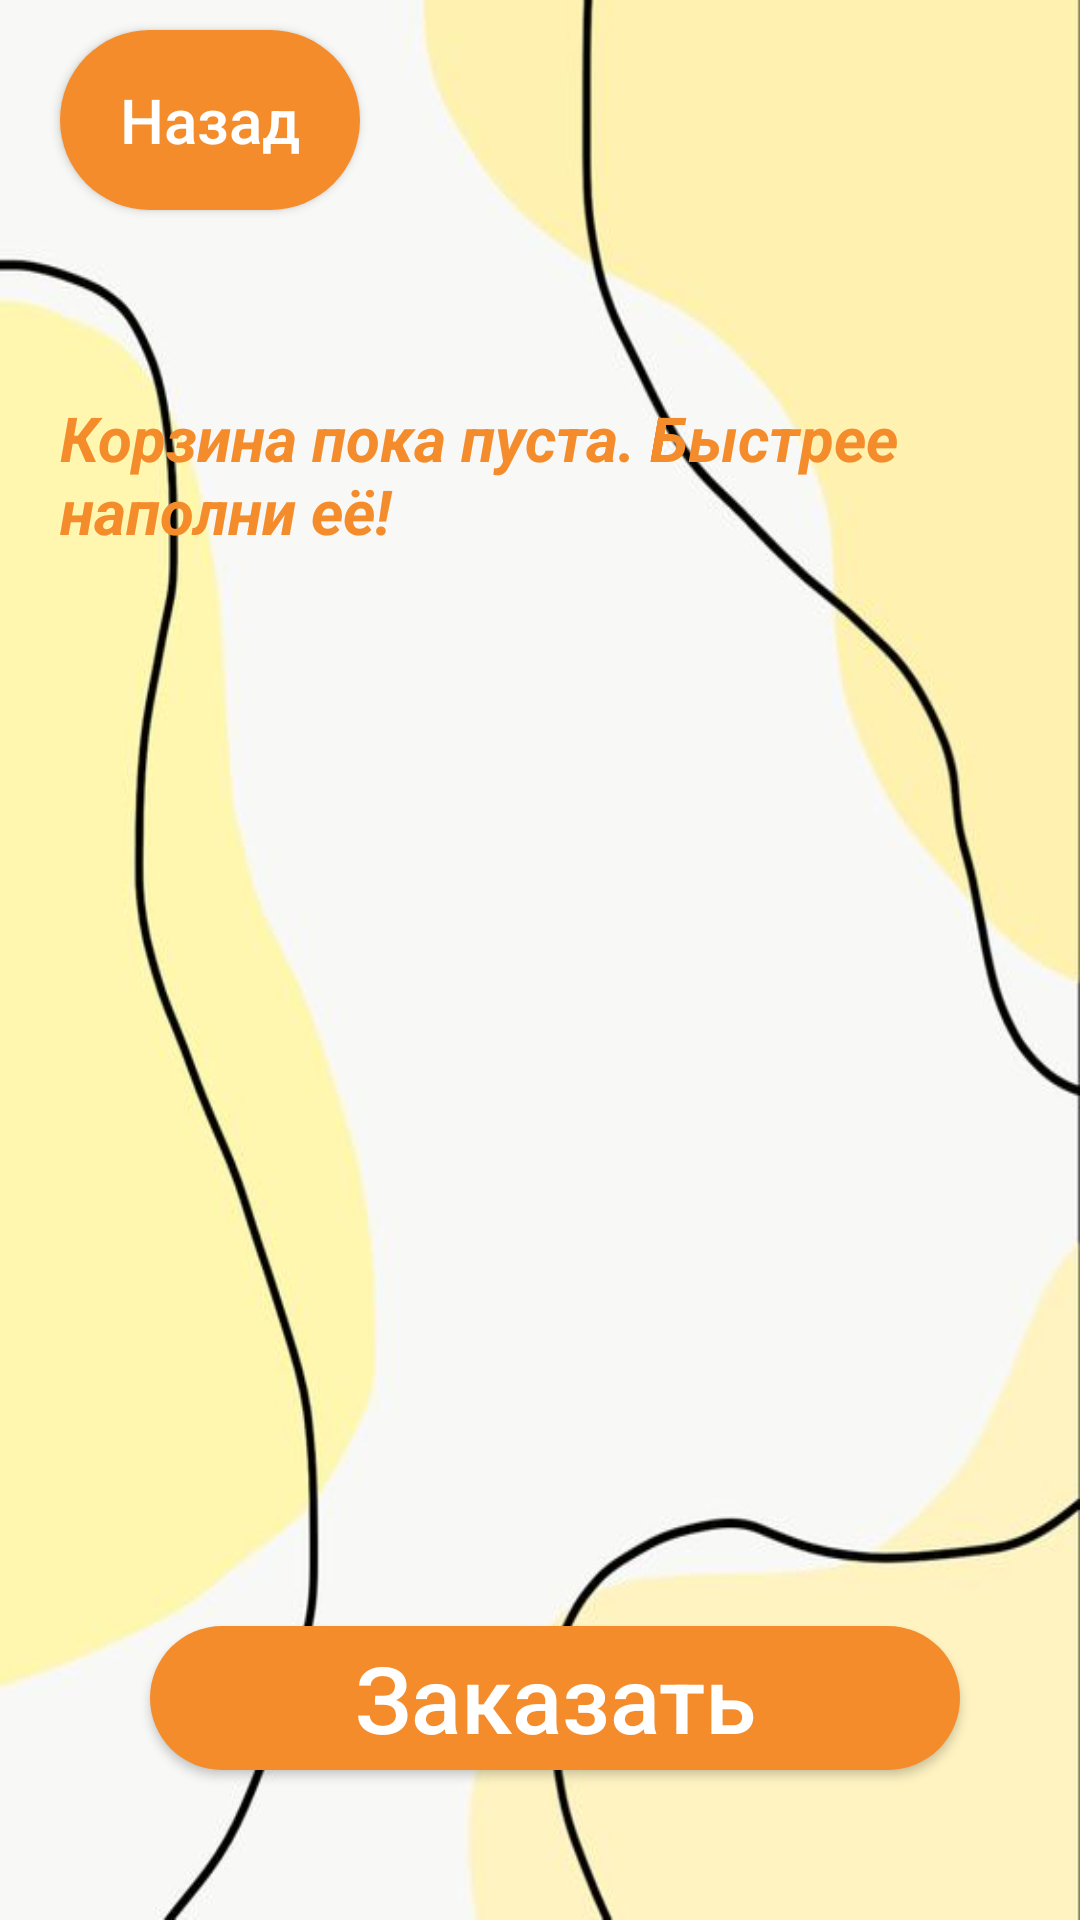

Reconstruct the res/layout file that produces this screen, plus the resources it refers to.
<!-- AndroidManifest.xml: application theme Theme.BuyMe2 -->
<!-- res/layout/activity_order_main.xml -->
<?xml version="1.0" encoding="utf-8"?>
<RelativeLayout xmlns:android="http://schemas.android.com/apk/res/android"
    xmlns:app="http://schemas.android.com/apk/res-auto"
    xmlns:tools="http://schemas.android.com/tools"
    android:layout_width="match_parent"
    android:layout_height="match_parent"
    android:background="@drawable/welcome"
    tools:context="com.example.buyme2.MainActivity">
    <Button
        android:id="@+id/exit_btn"
        android:layout_width="100dp"
        android:textAlignment="center"
        android:layout_height="60dp"
        android:layout_marginTop="10dp"
        android:layout_marginLeft="20dp"
        android:layout_marginRight="190dp"
        android:background="@drawable/bm_button"
        android:padding="3dp"
        android:text="Назад"
        android:textAllCaps="false"
        android:textSize="10pt"
        android:textColor="@color/white"
        />

    <TextView
        android:id="@+id/product_name"
        android:layout_width="wrap_content"
        android:layout_height="wrap_content"
        android:layout_below="@+id/exit_btn"
        android:layout_marginLeft="20dp"
        android:layout_marginTop="62dp"
        android:text="Корзина пока пуста. Быстрее наполни её!"
        android:textAlignment="center"
        android:textColor="@color/orange"
        android:textSize="10pt"
        android:textStyle="bold|italic" />






    <Button
        android:id="@+id/final_order_btn"
        android:layout_width="320dp"
        android:textAlignment="center"
        android:layout_height="wrap_content"
        android:layout_alignParentBottom="true"
        android:layout_alignParentStart="true"
        android:layout_marginBottom="50dp"
        android:layout_marginLeft="50dp"
        android:layout_marginRight="40dp"
        android:background="@drawable/bm_button"
        android:layout_centerHorizontal="true"
        android:padding="3dp"
        android:text="Заказать"
        android:textAllCaps="false"
        android:textSize="15pt"
        android:textColor="@color/white"
        />

</RelativeLayout>
<!-- resources referenced by this layout -->
<resources>
  <color name="orange">#F48C2C</color>
  <color name="white">#FFFFFFFF</color>
  <!-- drawable bm_button (drawable) -->
  <?xml version="1.0" encoding="utf-8"?>
  <shape xmlns:android="http://schemas.android.com/apk/res/android">
      <solid
          android:color="@color/orange"
  
          >
  
      </solid>
      <corners
          android:radius="30dp"
          >
  
      </corners>
  </shape>
  <!-- drawable welcome: png bitmap (drawable, 120591 bytes) -->
  <style name="Theme.BuyMe2" parent="Theme.MaterialComponents.DayNight.DarkActionBar">
          
          <item name="colorPrimary">@color/orange</item>
          <item name="colorPrimaryVariant">@color/purple_700</item>
          <item name="colorOnPrimary">@color/white</item>
          
          <item name="colorSecondary">@color/teal_200</item>
          <item name="colorSecondaryVariant">@color/teal_700</item>
          <item name="colorOnSecondary">@color/black</item>
          
          <item name="android:statusBarColor">?attr/colorPrimaryVariant</item>
          
      </style>
  <color name="purple_700">#FF3700B3</color>
  <color name="teal_200">#FF03DAC5</color>
  <color name="teal_700">#FF018786</color>
  <color name="black">#FF000000</color>
</resources>
